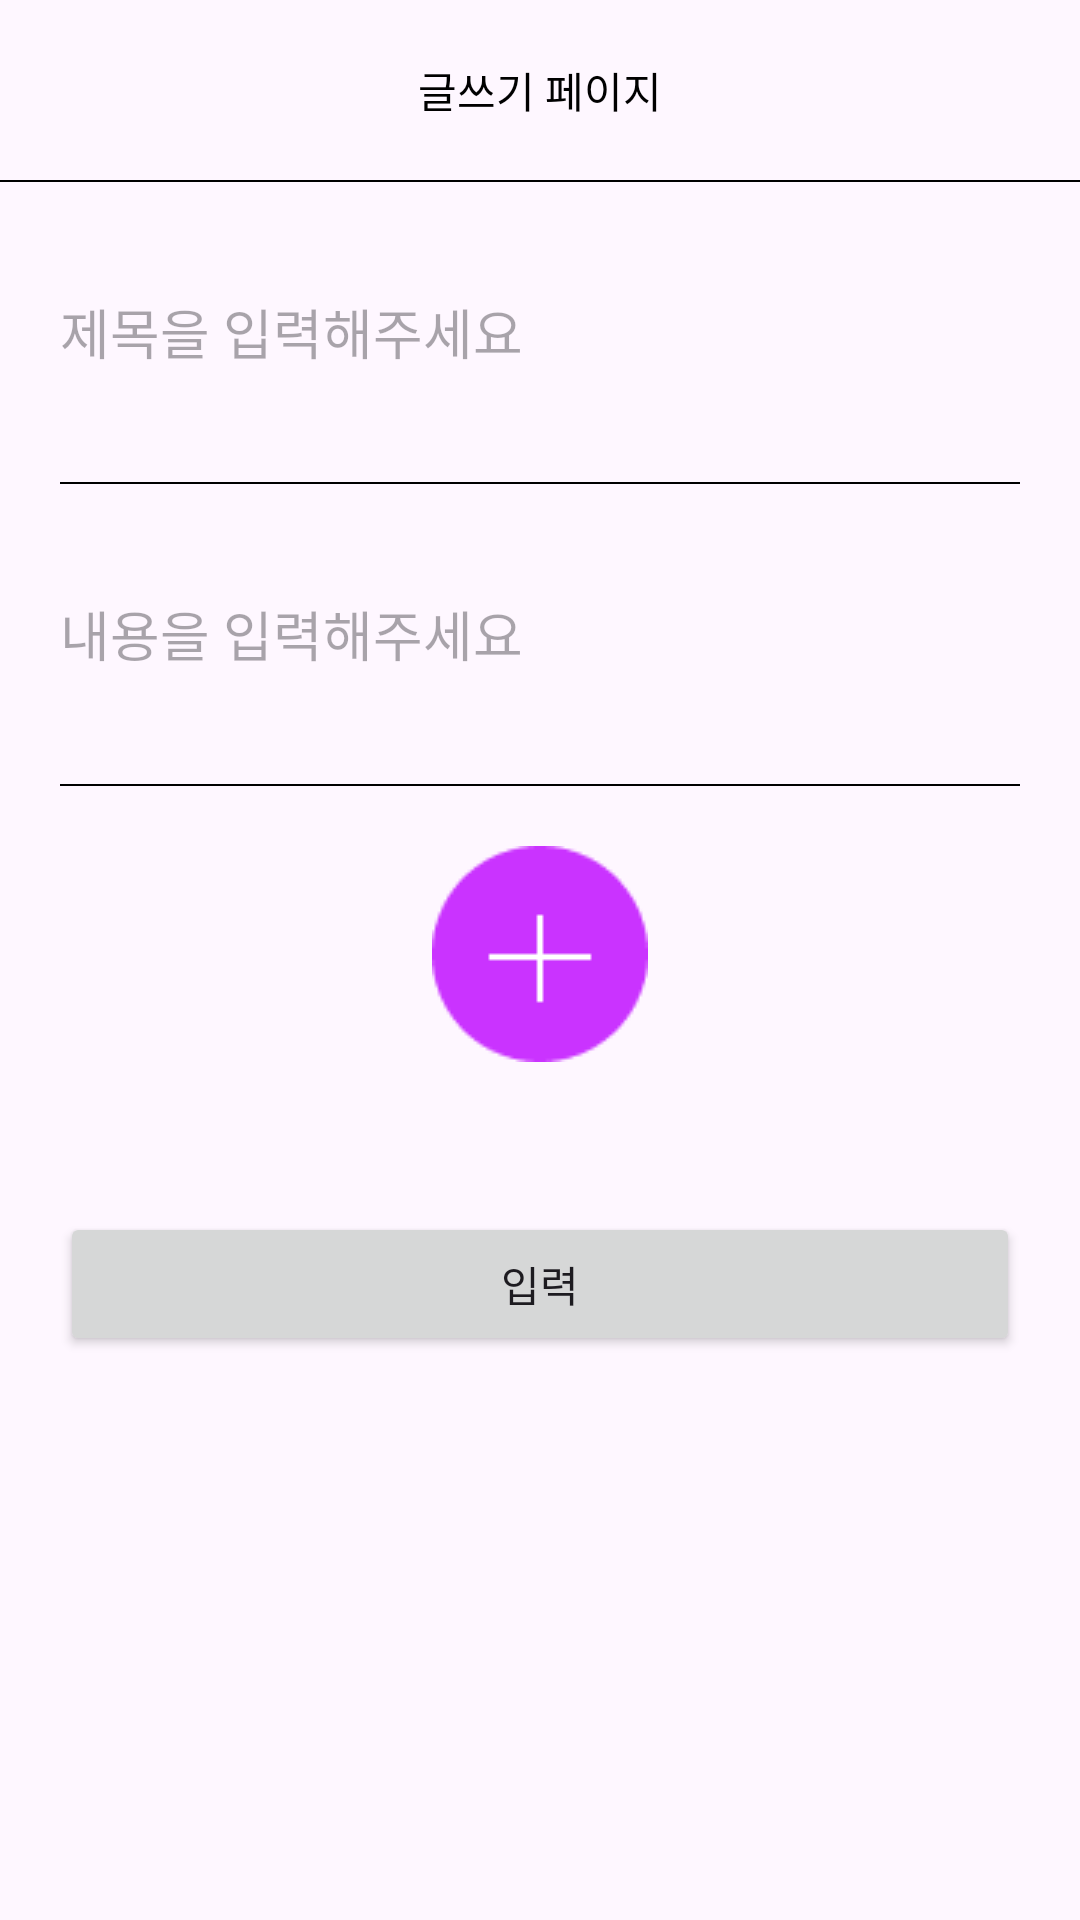

The Android layout XML behind this screen, and the referenced resources:
<!-- AndroidManifest.xml: application theme Theme.Guru30realreal_app -->
<!-- res/layout/activity_board_write.xml -->
<?xml version="1.0" encoding="utf-8"?>
<layout>

    <LinearLayout
        xmlns:android="http://schemas.android.com/apk/res/android"
        xmlns:app="http://schemas.android.com/apk/res-auto"
        xmlns:tools="http://schemas.android.com/tools"
        android:layout_width="match_parent"
        android:layout_height="match_parent"
        tools:context=".board.BoardWriteActivity"
        android:orientation="vertical">

        <ScrollView
            android:layout_width="match_parent"
            android:layout_height="match_parent">

            <LinearLayout
                android:layout_width="match_parent"
                android:layout_height="match_parent"
                android:orientation="vertical">

                <LinearLayout
                    android:layout_width="match_parent"
                    android:layout_height="60dp">

                    <TextView
                        android:text="글쓰기 페이지"
                        android:layout_width="match_parent"
                        android:layout_height="match_parent"
                        android:textColor="@color/black"
                        android:gravity="center"/>

                </LinearLayout>

                <LinearLayout
                    android:layout_width="match_parent"
                    android:layout_height="0.5dp"
                    android:background="#000000"/>

                <EditText
                    android:id="@+id/titleArea"
                    android:layout_margin="20dp"
                    android:layout_width="match_parent"
                    android:background="@android:color/transparent"
                    android:hint="제목을 입력해주세요"
                    android:layout_height="60dp"/>

                <LinearLayout
                    android:layout_width="match_parent"
                    android:layout_height="0.5dp"
                    android:layout_marginLeft="20dp"
                    android:layout_marginRight="20dp"
                    android:background="#000000"/>

                <EditText
                    android:id="@+id/contentArea"
                    android:layout_margin="20dp"
                    android:layout_width="match_parent"
                    android:hint="내용을 입력해주세요"
                    android:background="@android:color/transparent"
                    android:layout_height="60dp"/>

                <LinearLayout
                    android:layout_width="match_parent"
                    android:layout_height="0.5dp"
                    android:layout_marginLeft="20dp"
                    android:layout_marginRight="20dp"
                    android:background="#000000"/>

                <ImageView
                    android:id="@+id/imageArea"
                    android:src="@drawable/plusbtn"
                    android:layout_marginTop="20dp"
                    android:layout_width="match_parent"
                    android:layout_height="wrap_content"/>

                <Button
                    android:id="@+id/writeBtn"
                    android:text="입력"
                    android:layout_width="match_parent"

                    android:layout_marginTop="50dp"
                    android:layout_marginLeft="20dp"
                    android:layout_marginRight="20dp"
                    android:layout_height="wrap_content"/>

            </LinearLayout>

        </ScrollView>

    </LinearLayout>

</layout>
<!-- resources referenced by this layout -->
<resources>
  <color name="black">#FF000000</color>
  <!-- drawable plusbtn: png bitmap (drawable, 1288 bytes) -->
  <style name="Theme.Guru30realreal_app" parent="Base.Theme.Guru30realreal_app" />
  <style name="Base.Theme.Guru30realreal_app" parent="Theme.Material3.DayNight.NoActionBar">
          
          
      </style>
</resources>
